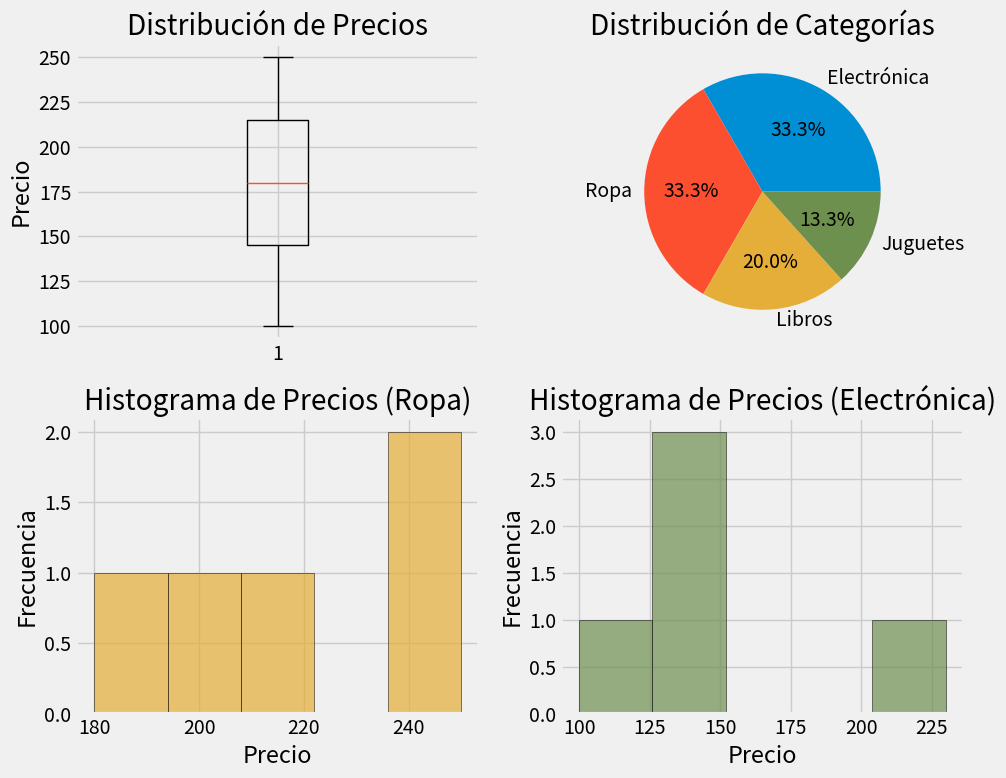

Here is the Python script that generated this plot:
import matplotlib.pyplot as plt
import pandas as pd
import numpy as np

# Crear el dataframe con los datos de ejemplo
data = {
    'Nombre': ['Producto 1', 'Producto 2', 'Producto 3', 'Producto 4', 'Producto 5',
               'Producto 6', 'Producto 7', 'Producto 8', 'Producto 9', 'Producto 10',
               'Producto 11', 'Producto 12', 'Producto 13', 'Producto 14', 'Producto 15'],
    'Precio': [100, 150, 200, 120, 180, 250, 160, 140, 170, 190, 210, 230, 240, 220, 130],
    'Categoría': ['Electrónica', 'Electrónica', 'Ropa', 'Juguetes', 'Ropa',
                  'Ropa', 'Juguetes', 'Electrónica', 'Libros', 'Libros', 'Ropa',
                  'Electrónica', 'Ropa', 'Libros', 'Electrónica']
}

df = pd.DataFrame(data)

#Establecemos el estilo
plt.style.use('fivethirtyeight')

#Creamos un subplot (usaremos Axis)
fig, axs = plt.subplots(2, 2, figsize=(10, 8))

#La variable axs se utiliza para almacenar una matriz de subplots. La función plt.subplots() devuelve tanto la figura como una matriz de ejes (subplots) en forma de ndarray de Numpy.

#Graficamos la distribución de precios
axs[0, 0].boxplot(df['Precio'])
axs[0, 0].set_title('Distribución de Precios')
axs[0, 0].set_ylabel('Precio')

#Las categorías
category_counts = df['Categoría'].value_counts()
axs[0, 1].pie(category_counts, labels=category_counts.index, autopct='%1.1f%%')
axs[0, 1].set_title('Distribución de Categorías')

#Y un par de histogramas
axs[1, 0].hist(df[df['Categoría'] == 'Ropa']['Precio'], bins=5, color='C2', alpha=0.7, edgecolor="black")
axs[1, 0].set_title('Histograma de Precios (Ropa)')
axs[1, 0].set_xlabel('Precio')
axs[1, 0].set_ylabel('Frecuencia')

axs[1, 1].hist(df[df['Categoría'] == 'Electrónica']['Precio'], bins=5, color='C3', alpha=0.7, edgecolor="black")
axs[1, 1].set_title('Histograma de Precios (Electrónica)')
axs[1, 1].set_xlabel('Precio')
axs[1, 1].set_ylabel('Frecuencia')

#Finalmente presentamos los resultados
plt.tight_layout()
plt.show()

